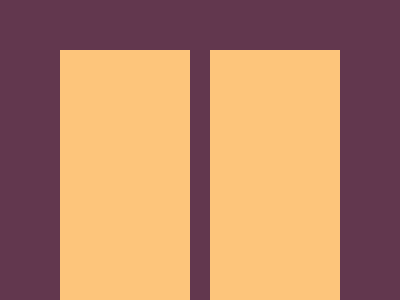

Write a web page that renders exactly this picture using CSS.

<!-- file: index2.html -->
<!DOCTYPE html>
<html lang="pt-br">
<head>
    <meta charset="UTF-8">
    <meta name="viewport" content="width=device-width, initial-scale=1.0">
    <link rel="stylesheet" href="style2.css">
    <title>CSSBattle</title>
</head>
<body>
    <div class="forma1"></div>
    <div class="forma2"></div>
    <div class="forma3"></div>
    <div class="forma4"></div>

</body>
</html>

/* file: style2.css */
*{
    margin: 0;
    padding: 0;
    box-sizing: border-box;
}

/* aqui utlizei o seletor universal para dar um reset na página */

body{
    background-color: #62374e;
    place-items: center;
    height: 100vh;
    padding: 50px;
    grid-template-columns: 1fr 1fr;
    display: grid;
}

/* Primeiramente eu defini a cor do background. Depois usei o "place-items" para colocar os elementos no centro da div. Defini a altura que ia ser usada no site. Usei o padding para define a distância  dos quadrados até a borda. Usei o "grid-template-columns" para deixar a página em colunas. Por último usei o display grid para posicionar os elementos um do lado do outro. */

.forma1{
    width: 130px;
    height: 130px;
    background: #fdc57b;
}

/* utilizei o width e o height para formar o primeiro quadrado, depois defini a cor da forma */

.forma2{
    width: 130px;
    height: 130px;
    background: #fdc57b;
}

/* utilizei o width e o height para formar o segundo quadrado, depois defini a cor da forma */

.forma3{
    width: 130px;
    height: 130px;
    background: #fdc57b;
}

/* utilizei o width e o height para formar o terceiro quadrado, depois defini a cor da forma */

.forma4{
    width: 130px;
    height: 130px;
    background: #fdc57b;
}

/* utilizei o width e o height para formar o quarto quadrado, depois defini a cor da forma */